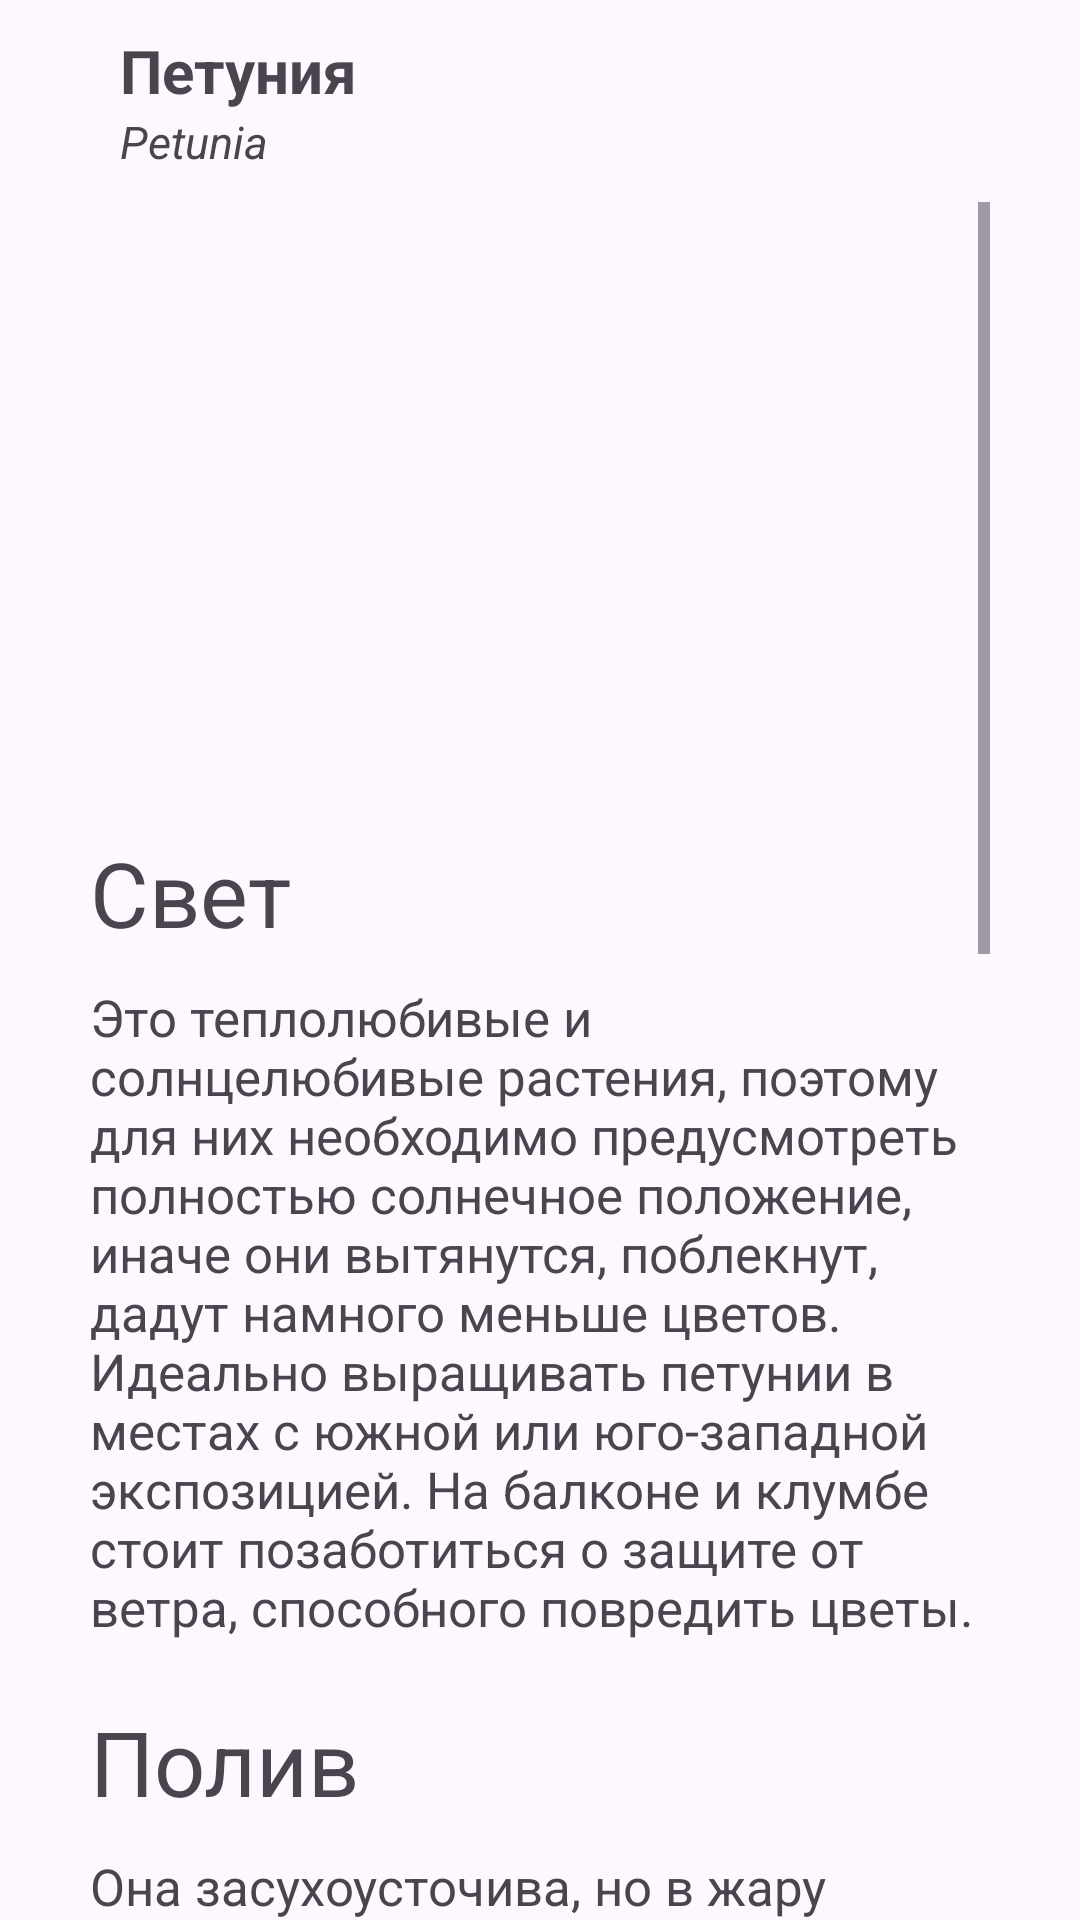

Here is an Android app screen rendered from its layout file. Give the layout XML and the strings, colors and styles it references.
<!-- AndroidManifest.xml: application theme Theme.MyApplication -->
<!-- res/layout/diolog_petunia.xml -->
<?xml version="1.0" encoding="utf-8"?>
<RelativeLayout xmlns:android="http://schemas.android.com/apk/res/android"
    xmlns:app="http://schemas.android.com/apk/res-auto"
    android:layout_width="match_parent"
    android:layout_height="match_parent">

    <ScrollView
        android:layout_width="match_parent"
        android:layout_height="wrap_content">

    </ScrollView>
    <LinearLayout
        android:id="@+id/head"
        android:layout_width="match_parent"
        android:layout_height="wrap_content"
        android:layout_marginHorizontal="30dp"
        android:gravity="center_vertical"
        android:orientation="horizontal">
        <LinearLayout
            android:layout_width="0dp"
            android:layout_height="wrap_content"
            android:orientation="vertical"
            android:layout_marginStart="10dp"
            android:layout_marginVertical="10dp"
            android:layout_weight="1">
            <TextView
                android:id="@+id/name"
                android:layout_width="wrap_content"
                android:layout_height="wrap_content"
                android:textSize="20sp"
                android:textStyle="bold"
                android:text="@string/petunia"/>
            <TextView
                android:layout_width="wrap_content"
                android:layout_height="wrap_content"
                android:text="@string/petunia_text"
                android:textStyle="italic"
                android:textSize="15sp" />
        </LinearLayout>

        <ImageView
            android:id="@+id/close"
            android:layout_width="30dp"
            android:layout_height="30dp"
            app:backgroundTint="@color/black"
            app:srcCompat="@drawable/cross"/>
    </LinearLayout>




    <ScrollView
        android:layout_width="match_parent"
        android:layout_marginHorizontal="30dp"
        android:layout_height="wrap_content"
        android:layout_below="@id/head">

        <LinearLayout
            android:layout_width="match_parent"
            android:layout_height="wrap_content"
            android:orientation="vertical">
            <ImageView
                android:id="@+id/main"
                android:layout_width="match_parent"
                android:layout_height="200dp"
                android:scaleType="centerCrop" />
            <TextView
                android:id="@+id/light"
                android:layout_width="wrap_content"
                android:layout_height="wrap_content"
                android:layout_marginVertical="10dp"
                android:textSize="30sp"
                android:text="@string/light" />

            <TextView
                android:id="@+id/light_description"
                android:layout_width="match_parent"
                android:layout_height="wrap_content"
                android:textSize="17sp"
                android:layout_marginBottom="10dp"
                android:text="@string/petunia_text_light"
                />
            <TextView
                android:id="@+id/water"
                android:layout_width="wrap_content"
                android:layout_height="wrap_content"
                android:layout_marginVertical="10dp"
                android:textSize="30sp"
                android:text="@string/watering" />

            <TextView
                android:id="@+id/water_description"
                android:layout_width="match_parent"
                android:layout_height="wrap_content"
                android:textSize="17sp"
                android:layout_marginBottom="10dp"
                android:text="@string/petunia_text_watering"
                />
            <TextView
                android:layout_width="wrap_content"
                android:layout_height="wrap_content"
                android:layout_marginVertical="10dp"
                android:textSize="30sp"
                android:text="@string/fertilizer" />

            <TextView
                android:layout_width="match_parent"
                android:layout_height="wrap_content"
                android:textSize="17sp"
                android:layout_marginBottom="10dp"
                android:text="@string/petunia_text_fertilizer"
                />
            <TextView
                android:layout_width="wrap_content"
                android:layout_height="wrap_content"
                android:layout_marginVertical="10dp"
                android:textSize="30sp"
                android:text="@string/transfer" />

            <TextView
                android:layout_width="match_parent"
                android:layout_height="wrap_content"
                android:textSize="17sp"
                android:layout_marginBottom="10dp"
                android:text="@string/petunia_text_transfer"
                />
            <Button
                android:id="@+id/btn_add"
                android:layout_width="wrap_content"
                android:layout_height="wrap_content"
                android:layout_gravity="center"
                android:backgroundTint="@color/theme_head"
                android:textColor="@color/white"
                android:text="Добавить" />
        </LinearLayout>
    </ScrollView>



</RelativeLayout>
<!-- resources referenced by this layout -->
<resources>
  <color name="black">#FF000000</color>
  <color name="theme_head">#660066</color>
  <color name="white">#FFFFFFFF</color>
  <string name="fertilizer">Удобрение</string>
  <string name="light">Свет</string>
  <string name="petunia">Петуния</string>
  <string name="petunia_text">Petunia</string>
  <string name="petunia_text_fertilizer">Она требовательная к питанию. Если нет возможности вносить удобрения пролонгированного действия, каждые 10 дней растения вплоть до второй половины августа поливают раствором комплексного органоминерального удобрения с высоким содержанием калия.</string>
  <string name="petunia_text_light">Это теплолюбивые и солнцелюбивые растения, поэтому для них необходимо предусмотреть полностью солнечное положение, иначе они вытянутся, поблекнут, дадут намного меньше цветов. Идеально выращивать петунии в местах с южной или юго-западной экспозицией. На балконе и клумбе стоит позаботиться о защите от ветра, способного повредить цветы.</string>
  <string name="petunia_text_transfer">Пересаживать рассаду петунии в грунт рекомендуется после 15–20 мая, когда температура воздуха установится на отметке +20 градусов. Выбор места: петуния любит солнце, поэтому сажать её нужно на хорошо освещённых, защищённых от ветра местах. Почвы ей нужны плодородные, рыхлые, хорошо проницаемые с нейтральной реакцией.</string>
  <string name="petunia_text_watering">Она засухоусточива, но в жару требуется полив. Причем, крупноцветковые петунии более нуждаются в поливе, чем мелкоцветковые. Поливать нужно строго под корень. Чтобы не рыхлить почву после каждого полива, рекомендуется ее замульчировать.</string>
  <string name="transfer">Пересадка</string>
  <string name="watering">Полив</string>
  <style name="Theme.MyApplication" parent="Base.Theme.MyApplication" />
  <style name="Base.Theme.MyApplication" parent="Theme.Material3.DayNight.NoActionBar">
          <item name="colorPrimary">@color/theme_head</item>
          
          
      </style>
</resources>
